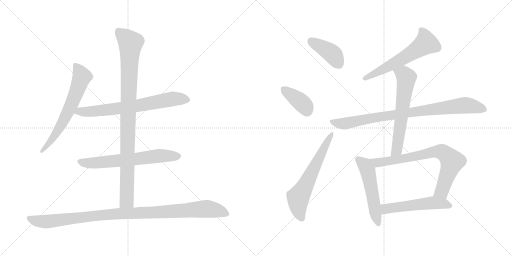
t = 0.00 s
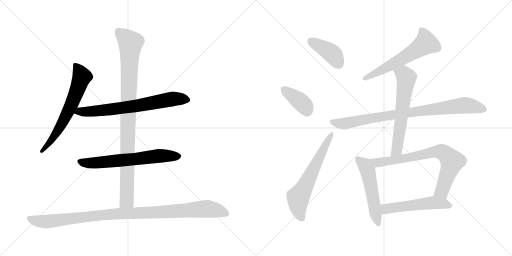
t = 2.23 s
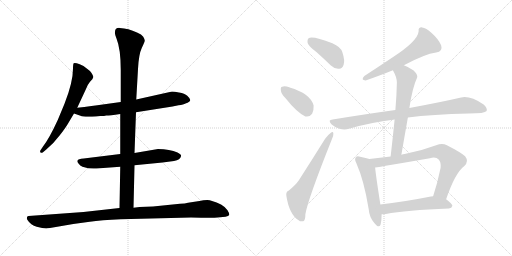
t = 4.46 s
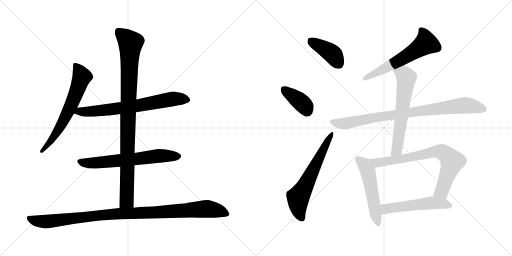
t = 6.69 s
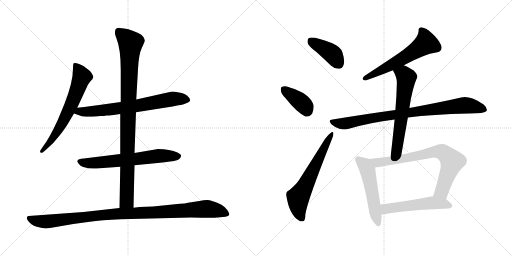
t = 8.91 s
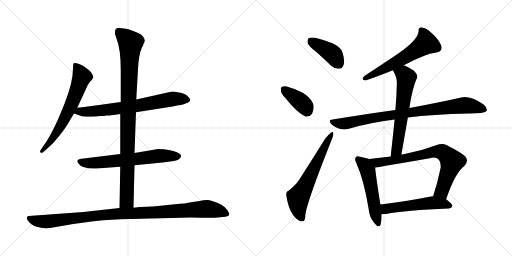
t = 11.14 s

The animated SVG that drew these frames (rendered in a browser with its animation timeline set to each time). Animation: 14 CSS @keyframes rules; one cycle of 11.14 s.

<svg version="1.1" viewBox="0 0 2048 1024" xmlns="http://www.w3.org/2000/svg">
  <g stroke="lightgray" stroke-dasharray="1,1" stroke-width="1" transform="scale(4, 4)">
    <line x1="0" y1="0" x2="256" y2="256"></line>
    <line x1="256" y1="0" x2="0" y2="256"></line>
    <line x1="128" y1="0" x2="128" y2="256"></line>
    <line x1="0" y1="128" x2="256" y2="128"></line>
    <line x1="256" y1="0" x2="512" y2="256"></line>
    <line x1="512" y1="0" x2="256" y2="256"></line>
    <line x1="384" y1="0" x2="384" y2="256"></line>
    <line x1="256" y1="128" x2="512" y2="128"></line>
  </g>
<g transform="scale(1, -1) translate(0, -850)">
   <style type="text/css">
    @keyframes keyframes0 {
      from {
       stroke: black;
       stroke-dashoffset: 654;
       stroke-width: 128;
       }
       68% {
       animation-timing-function: step-end;
       stroke: black;
       stroke-dashoffset: 0;
       stroke-width: 128;
       }
       to {
       stroke: black;
       stroke-width: 1024;
       }
       }
       #make-me-a-hanzi-animation-0 {
         animation: keyframes0 0.782227s both;
         animation-delay: 0.000000s;
         animation-timing-function: linear;
       }
    @keyframes keyframes1 {
      from {
       stroke: black;
       stroke-dashoffset: 709;
       stroke-width: 128;
       }
       70% {
       animation-timing-function: step-end;
       stroke: black;
       stroke-dashoffset: 0;
       stroke-width: 128;
       }
       to {
       stroke: black;
       stroke-width: 1024;
       }
       }
       #make-me-a-hanzi-animation-1 {
         animation: keyframes1 0.826986s both;
         animation-delay: 0.782227s;
         animation-timing-function: linear;
       }
    @keyframes keyframes2 {
      from {
       stroke: black;
       stroke-dashoffset: 652;
       stroke-width: 128;
       }
       68% {
       animation-timing-function: step-end;
       stroke: black;
       stroke-dashoffset: 0;
       stroke-width: 128;
       }
       to {
       stroke: black;
       stroke-width: 1024;
       }
       }
       #make-me-a-hanzi-animation-2 {
         animation: keyframes2 0.780599s both;
         animation-delay: 1.609213s;
         animation-timing-function: linear;
       }
    @keyframes keyframes3 {
      from {
       stroke: black;
       stroke-dashoffset: 983;
       stroke-width: 128;
       }
       76% {
       animation-timing-function: step-end;
       stroke: black;
       stroke-dashoffset: 0;
       stroke-width: 128;
       }
       to {
       stroke: black;
       stroke-width: 1024;
       }
       }
       #make-me-a-hanzi-animation-3 {
         animation: keyframes3 1.049967s both;
         animation-delay: 2.389812s;
         animation-timing-function: linear;
       }
    @keyframes keyframes4 {
      from {
       stroke: black;
       stroke-dashoffset: 1057;
       stroke-width: 128;
       }
       77% {
       animation-timing-function: step-end;
       stroke: black;
       stroke-dashoffset: 0;
       stroke-width: 128;
       }
       to {
       stroke: black;
       stroke-width: 1024;
       }
       }
       #make-me-a-hanzi-animation-4 {
         animation: keyframes4 1.110189s both;
         animation-delay: 3.439779s;
         animation-timing-function: linear;
       }
    @keyframes keyframes5 {
      from {
       stroke: black;
       stroke-dashoffset: 408;
       stroke-width: 128;
       }
       57% {
       animation-timing-function: step-end;
       stroke: black;
       stroke-dashoffset: 0;
       stroke-width: 128;
       }
       to {
       stroke: black;
       stroke-width: 1024;
       }
       }
       #make-me-a-hanzi-animation-5 {
         animation: keyframes5 0.582031s both;
         animation-delay: 4.549968s;
         animation-timing-function: linear;
       }
    @keyframes keyframes6 {
      from {
       stroke: black;
       stroke-dashoffset: 382;
       stroke-width: 128;
       }
       55% {
       animation-timing-function: step-end;
       stroke: black;
       stroke-dashoffset: 0;
       stroke-width: 128;
       }
       to {
       stroke: black;
       stroke-width: 1024;
       }
       }
       #make-me-a-hanzi-animation-6 {
         animation: keyframes6 0.560872s both;
         animation-delay: 5.131999s;
         animation-timing-function: linear;
       }
    @keyframes keyframes7 {
      from {
       stroke: black;
       stroke-dashoffset: 627;
       stroke-width: 128;
       }
       67% {
       animation-timing-function: step-end;
       stroke: black;
       stroke-dashoffset: 0;
       stroke-width: 128;
       }
       to {
       stroke: black;
       stroke-width: 1024;
       }
       }
       #make-me-a-hanzi-animation-7 {
         animation: keyframes7 0.760254s both;
         animation-delay: 5.692871s;
         animation-timing-function: linear;
       }
    @keyframes keyframes8 {
      from {
       stroke: black;
       stroke-dashoffset: 594;
       stroke-width: 128;
       }
       66% {
       animation-timing-function: step-end;
       stroke: black;
       stroke-dashoffset: 0;
       stroke-width: 128;
       }
       to {
       stroke: black;
       stroke-width: 1024;
       }
       }
       #make-me-a-hanzi-animation-8 {
         animation: keyframes8 0.733398s both;
         animation-delay: 6.453125s;
         animation-timing-function: linear;
       }
    @keyframes keyframes9 {
      from {
       stroke: black;
       stroke-dashoffset: 875;
       stroke-width: 128;
       }
       74% {
       animation-timing-function: step-end;
       stroke: black;
       stroke-dashoffset: 0;
       stroke-width: 128;
       }
       to {
       stroke: black;
       stroke-width: 1024;
       }
       }
       #make-me-a-hanzi-animation-9 {
         animation: keyframes9 0.962077s both;
         animation-delay: 7.186523s;
         animation-timing-function: linear;
       }
    @keyframes keyframes10 {
      from {
       stroke: black;
       stroke-dashoffset: 626;
       stroke-width: 128;
       }
       67% {
       animation-timing-function: step-end;
       stroke: black;
       stroke-dashoffset: 0;
       stroke-width: 128;
       }
       to {
       stroke: black;
       stroke-width: 1024;
       }
       }
       #make-me-a-hanzi-animation-10 {
         animation: keyframes10 0.759440s both;
         animation-delay: 8.148600s;
         animation-timing-function: linear;
       }
    @keyframes keyframes11 {
      from {
       stroke: black;
       stroke-dashoffset: 530;
       stroke-width: 128;
       }
       63% {
       animation-timing-function: step-end;
       stroke: black;
       stroke-dashoffset: 0;
       stroke-width: 128;
       }
       to {
       stroke: black;
       stroke-width: 1024;
       }
       }
       #make-me-a-hanzi-animation-11 {
         animation: keyframes11 0.681315s both;
         animation-delay: 8.908040s;
         animation-timing-function: linear;
       }
    @keyframes keyframes12 {
      from {
       stroke: black;
       stroke-dashoffset: 756;
       stroke-width: 128;
       }
       71% {
       animation-timing-function: step-end;
       stroke: black;
       stroke-dashoffset: 0;
       stroke-width: 128;
       }
       to {
       stroke: black;
       stroke-width: 1024;
       }
       }
       #make-me-a-hanzi-animation-12 {
         animation: keyframes12 0.865234s both;
         animation-delay: 9.589355s;
         animation-timing-function: linear;
       }
    @keyframes keyframes13 {
      from {
       stroke: black;
       stroke-dashoffset: 537;
       stroke-width: 128;
       }
       64% {
       animation-timing-function: step-end;
       stroke: black;
       stroke-dashoffset: 0;
       stroke-width: 128;
       }
       to {
       stroke: black;
       stroke-width: 1024;
       }
       }
       #make-me-a-hanzi-animation-13 {
         animation: keyframes13 0.687012s both;
         animation-delay: 10.454589s;
         animation-timing-function: linear;
       }
</style>
<path d="M 309.0 419.5 L 343.0 492.5 Q 349.0 510.5 360.0 523.5 Q 372.0 535.5 373.0 541.5 Q 374.0 546.5 366.0 558.5 Q 358.0 569.5 347.0 576.5 Q 340.0 585.5 319.0 593.5 Q 299.0 600.5 295.0 597.5 Q 292.0 594.5 292.0 576.5 Q 292.0 521.5 258.0 435.5 L 231.0 370.5 Q 197.0 296.5 172.0 264.5 L 164.0 252.5 Q 158.0 244.5 162.0 240.5 Q 166.0 236.5 172.0 241.5 L 185.0 252.5 Q 216.0 278.5 240.0 310.5 Q 264.0 341.5 274.0 359.5 L 296.0 396.5 L 309.0 419.5 Z" fill="lightgray"></path> 
<path d="M 544.0 401.5 L 690.0 424.5 L 714.0 429.5 Q 735.0 431.5 742.0 436.5 Q 761.0 443.5 761.0 450.5 Q 760.0 457.5 749.0 467.5 Q 739.0 476.5 716.0 480.5 Q 693.0 484.5 684.0 483.5 L 545.0 452.5 L 483.0 442.5 L 382.0 428.5 Q 372.0 426.5 309.0 419.5 C 279.0 416.5 268.0 406.5 296.0 396.5 L 322.0 387.5 Q 333.0 381.5 384.0 384.5 L 401.0 386.5 Q 419.0 386.5 425.0 388.5 Q 431.0 387.5 481.0 394.5 L 544.0 401.5 Z" fill="lightgray"></path> 
<path d="M 538.0 189.5 L 650.0 200.5 L 696.0 206.5 Q 722.0 211.5 724.0 225.5 Q 727.0 231.5 710.0 240.5 Q 679.0 254.5 632.0 254.5 L 538.0 238.5 L 481.0 234.5 L 335.0 216.5 Q 312.0 215.5 310.0 208.5 Q 307.0 203.5 314.0 196.5 Q 320.0 187.5 330.0 183.5 Q 360.0 173.5 386.0 176.5 L 481.0 183.5 L 538.0 189.5 Z" fill="lightgray"></path> 
<path d="M 534.0 19.5 L 538.0 189.5 L 538.0 238.5 L 544.0 401.5 L 545.0 452.5 L 552.0 574.5 Q 555.0 633.5 567.0 658.5 Q 580.0 683.5 579.0 688.5 Q 579.0 692.5 573.0 703.5 Q 567.0 713.5 548.0 720.5 Q 513.0 737.5 479.0 738.5 Q 460.0 739.5 460.0 722.5 Q 458.0 714.5 466.0 696.5 Q 483.0 654.5 483.0 570.5 L 483.0 442.5 L 481.0 394.5 L 481.0 234.5 L 481.0 183.5 L 478.0 18.5 C 477.0 -11.5 533.0 -10.5 534.0 19.5 Z" fill="lightgray"></path> 
<path d="M 200.0 -61.5 L 293.0 -45.5 L 359.0 -36.5 Q 404.0 -29.5 483.0 -26.5 L 764.0 -19.5 Q 855.0 -21.5 870.0 -19.5 L 902.0 -16.5 Q 914.0 -14.5 917.0 -9.5 Q 918.0 -2.5 910.0 9.5 Q 903.0 21.5 884.0 32.5 Q 846.0 50.5 829.0 50.5 Q 813.0 50.5 798.0 46.5 L 752.0 39.5 Q 741.0 36.5 720.0 35.5 L 612.0 24.5 L 558.0 22.5 L 534.0 19.5 L 478.0 18.5 L 334.0 2.5 L 114.0 -13.5 Q 110.0 -13.5 108.0 -18.5 Q 106.0 -24.5 110.0 -29.5 Q 123.0 -50.5 147.0 -56.5 Q 171.0 -63.5 185.0 -63.5 Q 189.0 -61.5 200.0 -61.5 Z" fill="lightgray"></path> 
<path d="M 1265.5 642.5 Q 1293.5 617.5 1323.5 588.5 Q 1339.5 573.5 1356.5 575.5 Q 1369.5 575.5 1374.5 591.5 Q 1380.5 607.5 1369.5 641.5 Q 1362.5 663.5 1329.5 677.5 Q 1250.5 707.5 1234.5 697.5 Q 1228.5 693.5 1230.5 678.5 Q 1234.5 665.5 1265.5 642.5 Z" fill="lightgray"></path> 
<path d="M 1141.5 458.5 Q 1186.5 401.5 1221.5 384.5 Q 1237.5 380.5 1248.5 395.5 Q 1255.5 408.5 1254.5 428.5 Q 1241.5 476.5 1158.5 500.5 L 1157.5 501.5 Q 1138.5 507.5 1128.5 503.5 Q 1121.5 502.5 1123.5 488.5 Q 1124.5 475.5 1141.5 458.5 Z" fill="lightgray"></path> 
<path d="M 1155.5 88.5 Q 1142.5 84.5 1145.5 66.5 Q 1157.5 -8.5 1194.5 -30.5 Q 1201.5 -37.5 1212.5 -34.5 Q 1221.5 -33.5 1221.5 -6.5 Q 1230.5 50.5 1327.5 293.5 Q 1334.5 309.5 1333.5 316.5 Q 1332.5 326.5 1323.5 319.5 Q 1313.5 312.5 1300.5 295.5 Q 1245.5 207.5 1195.5 129.5 Q 1182.5 110.5 1155.5 88.5 Z" fill="lightgray"></path> 
<path d="M 1615.5 589.5 Q 1699.5 634.5 1744.5 640.5 Q 1772.5 644.5 1764.5 669.5 Q 1754.5 693.5 1727.5 717.5 Q 1703.5 739.5 1688.5 740.5 Q 1672.5 741.5 1674.5 725.5 Q 1671.5 686.5 1569.5 620.5 Q 1515.5 584.5 1457.5 546.5 Q 1441.5 530.5 1462.5 528.5 Q 1525.5 550.5 1571.5 569.5 L 1615.5 589.5 Z" fill="lightgray"></path> 
<path d="M 1631.5 380.5 Q 1728.5 393.5 1875.5 396.5 Q 1939.5 396.5 1946.5 406.5 Q 1950.5 418.5 1934.5 432.5 Q 1880.5 468.5 1844.5 460.5 Q 1766.5 442.5 1637.5 418.5 L 1581.5 410.5 Q 1464.5 394.5 1330.5 372.5 Q 1309.5 371.5 1325.5 353.5 Q 1340.5 340.5 1357.5 335.5 Q 1379.5 329.5 1395.5 335.5 Q 1480.5 360.5 1578.5 372.5 L 1631.5 380.5 Z" fill="lightgray"></path> 
<path d="M 1605.5 231.5 Q 1618.5 307.5 1631.5 380.5 L 1637.5 418.5 Q 1649.5 499.5 1668.5 540.5 Q 1672.5 550.5 1654.5 568.5 Q 1632.5 583.5 1615.5 589.5 C 1587.5 601.5 1557.5 596.5 1571.5 569.5 Q 1587.5 541.5 1587.5 520.5 Q 1586.5 468.5 1581.5 410.5 L 1578.5 372.5 Q 1571.5 302.5 1562.5 224.5 C 1559.5 194.5 1600.5 201.5 1605.5 231.5 Z" fill="lightgray"></path> 
<path d="M 1477.5 214.5 Q 1465.5 218.5 1440.5 223.5 Q 1427.5 227.5 1423.5 221.5 Q 1416.5 214.5 1425.5 197.5 Q 1456.5 127.5 1474.5 15.5 Q 1477.5 -18.5 1496.5 -40.5 Q 1515.5 -65.5 1522.5 -47.5 Q 1526.5 -31.5 1526.5 -6.5 L 1521.5 32.5 Q 1503.5 147.5 1500.5 180.5 C 1497.5 208.5 1497.5 208.5 1477.5 214.5 Z" fill="lightgray"></path> 
<path d="M 1784.5 53.5 Q 1820.5 159.5 1857.5 186.5 Q 1876.5 205.5 1860.5 225.5 Q 1842.5 241.5 1787.5 269.5 Q 1768.5 278.5 1744.5 269.5 Q 1680.5 245.5 1618.5 234.5 Q 1611.5 233.5 1605.5 231.5 L 1562.5 224.5 Q 1519.5 220.5 1477.5 214.5 C 1447.5 210.5 1470.5 176.5 1500.5 180.5 Q 1524.5 183.5 1719.5 217.5 Q 1744.5 223.5 1754.5 212.5 Q 1764.5 202.5 1762.5 179.5 Q 1749.5 116.5 1732.5 65.5 C 1723.5 36.5 1774.5 25.5 1784.5 53.5 Z" fill="lightgray"></path> 
<path d="M 1526.5 -6.5 Q 1533.5 -6.5 1543.5 -5.5 Q 1622.5 9.5 1795.5 16.5 Q 1807.5 17.5 1809.5 27.5 Q 1809.5 34.5 1784.5 53.5 C 1764.5 69.5 1762.5 68.5 1732.5 65.5 Q 1728.5 65.5 1723.5 64.5 Q 1611.5 42.5 1521.5 32.5 C 1491.5 29.5 1496.5 -7.5 1526.5 -6.5 Z" fill="lightgray"></path> 
      <clipPath id="make-me-a-hanzi-clip-0">
      <path d="M 309.0 419.5 L 343.0 492.5 Q 349.0 510.5 360.0 523.5 Q 372.0 535.5 373.0 541.5 Q 374.0 546.5 366.0 558.5 Q 358.0 569.5 347.0 576.5 Q 340.0 585.5 319.0 593.5 Q 299.0 600.5 295.0 597.5 Q 292.0 594.5 292.0 576.5 Q 292.0 521.5 258.0 435.5 L 231.0 370.5 Q 197.0 296.5 172.0 264.5 L 164.0 252.5 Q 158.0 244.5 162.0 240.5 Q 166.0 236.5 172.0 241.5 L 185.0 252.5 Q 216.0 278.5 240.0 310.5 Q 264.0 341.5 274.0 359.5 L 296.0 396.5 L 309.0 419.5 Z" fill="lightgray"></path>
      </clipPath>
      <path clip-path="url(#make-me-a-hanzi-clip-0)" d="M 299.0 592.5 L 321.0 560.5 L 327.0 540.5 L 303.0 474.5 L 241.0 342.5 L 196.0 276.5 L 167.0 245.5 " fill="none" id="make-me-a-hanzi-animation-0" stroke-dasharray="526 1052" stroke-linecap="round"></path>

      <clipPath id="make-me-a-hanzi-clip-1">
      <path d="M 544.0 401.5 L 690.0 424.5 L 714.0 429.5 Q 735.0 431.5 742.0 436.5 Q 761.0 443.5 761.0 450.5 Q 760.0 457.5 749.0 467.5 Q 739.0 476.5 716.0 480.5 Q 693.0 484.5 684.0 483.5 L 545.0 452.5 L 483.0 442.5 L 382.0 428.5 Q 372.0 426.5 309.0 419.5 C 279.0 416.5 268.0 406.5 296.0 396.5 L 322.0 387.5 Q 333.0 381.5 384.0 384.5 L 401.0 386.5 Q 419.0 386.5 425.0 388.5 Q 431.0 387.5 481.0 394.5 L 544.0 401.5 Z" fill="lightgray"></path>
      </clipPath>
      <path clip-path="url(#make-me-a-hanzi-clip-1)" d="M 304.0 399.5 L 320.0 405.5 L 372.0 403.5 L 547.0 426.5 L 688.0 454.5 L 752.0 451.5 " fill="none" id="make-me-a-hanzi-animation-1" stroke-dasharray="581 1162" stroke-linecap="round"></path>

      <clipPath id="make-me-a-hanzi-clip-2">
      <path d="M 538.0 189.5 L 650.0 200.5 L 696.0 206.5 Q 722.0 211.5 724.0 225.5 Q 727.0 231.5 710.0 240.5 Q 679.0 254.5 632.0 254.5 L 538.0 238.5 L 481.0 234.5 L 335.0 216.5 Q 312.0 215.5 310.0 208.5 Q 307.0 203.5 314.0 196.5 Q 320.0 187.5 330.0 183.5 Q 360.0 173.5 386.0 176.5 L 481.0 183.5 L 538.0 189.5 Z" fill="lightgray"></path>
      </clipPath>
      <path clip-path="url(#make-me-a-hanzi-clip-2)" d="M 319.0 204.5 L 367.0 197.5 L 640.0 227.5 L 713.0 225.5 " fill="none" id="make-me-a-hanzi-animation-2" stroke-dasharray="524 1048" stroke-linecap="round"></path>

      <clipPath id="make-me-a-hanzi-clip-3">
      <path d="M 534.0 19.5 L 538.0 189.5 L 538.0 238.5 L 544.0 401.5 L 545.0 452.5 L 552.0 574.5 Q 555.0 633.5 567.0 658.5 Q 580.0 683.5 579.0 688.5 Q 579.0 692.5 573.0 703.5 Q 567.0 713.5 548.0 720.5 Q 513.0 737.5 479.0 738.5 Q 460.0 739.5 460.0 722.5 Q 458.0 714.5 466.0 696.5 Q 483.0 654.5 483.0 570.5 L 483.0 442.5 L 481.0 394.5 L 481.0 234.5 L 481.0 183.5 L 478.0 18.5 C 477.0 -11.5 533.0 -10.5 534.0 19.5 Z" fill="lightgray"></path>
      </clipPath>
      <path clip-path="url(#make-me-a-hanzi-clip-3)" d="M 475.0 723.5 L 522.0 678.5 L 507.0 47.5 L 485.0 25.5 " fill="none" id="make-me-a-hanzi-animation-3" stroke-dasharray="855 1710" stroke-linecap="round"></path>

      <clipPath id="make-me-a-hanzi-clip-4">
      <path d="M 200.0 -61.5 L 293.0 -45.5 L 359.0 -36.5 Q 404.0 -29.5 483.0 -26.5 L 764.0 -19.5 Q 855.0 -21.5 870.0 -19.5 L 902.0 -16.5 Q 914.0 -14.5 917.0 -9.5 Q 918.0 -2.5 910.0 9.5 Q 903.0 21.5 884.0 32.5 Q 846.0 50.5 829.0 50.5 Q 813.0 50.5 798.0 46.5 L 752.0 39.5 Q 741.0 36.5 720.0 35.5 L 612.0 24.5 L 558.0 22.5 L 534.0 19.5 L 478.0 18.5 L 334.0 2.5 L 114.0 -13.5 Q 110.0 -13.5 108.0 -18.5 Q 106.0 -24.5 110.0 -29.5 Q 123.0 -50.5 147.0 -56.5 Q 171.0 -63.5 185.0 -63.5 Q 189.0 -61.5 200.0 -61.5 Z" fill="lightgray"></path>
      </clipPath>
      <path clip-path="url(#make-me-a-hanzi-clip-4)" d="M 117.0 -22.5 L 137.0 -31.5 L 182.0 -36.5 L 430.0 -7.5 L 823.0 15.5 L 873.0 7.5 L 910.0 -6.5 " fill="none" id="make-me-a-hanzi-animation-4" stroke-dasharray="929 1858" stroke-linecap="round"></path>

      <clipPath id="make-me-a-hanzi-clip-5">
      <path d="M 1265.5 642.5 Q 1293.5 617.5 1323.5 588.5 Q 1339.5 573.5 1356.5 575.5 Q 1369.5 575.5 1374.5 591.5 Q 1380.5 607.5 1369.5 641.5 Q 1362.5 663.5 1329.5 677.5 Q 1250.5 707.5 1234.5 697.5 Q 1228.5 693.5 1230.5 678.5 Q 1234.5 665.5 1265.5 642.5 Z" fill="lightgray"></path>
      </clipPath>
      <path clip-path="url(#make-me-a-hanzi-clip-5)" d="M 1240.5 689.5 L 1328.5 635.5 L 1355.5 594.5 " fill="none" id="make-me-a-hanzi-animation-5" stroke-dasharray="280 560" stroke-linecap="round"></path>

      <clipPath id="make-me-a-hanzi-clip-6">
      <path d="M 1141.5 458.5 Q 1186.5 401.5 1221.5 384.5 Q 1237.5 380.5 1248.5 395.5 Q 1255.5 408.5 1254.5 428.5 Q 1241.5 476.5 1158.5 500.5 L 1157.5 501.5 Q 1138.5 507.5 1128.5 503.5 Q 1121.5 502.5 1123.5 488.5 Q 1124.5 475.5 1141.5 458.5 Z" fill="lightgray"></path>
      </clipPath>
      <path clip-path="url(#make-me-a-hanzi-clip-6)" d="M 1136.5 492.5 L 1212.5 433.5 L 1227.5 407.5 " fill="none" id="make-me-a-hanzi-animation-6" stroke-dasharray="254 508" stroke-linecap="round"></path>

      <clipPath id="make-me-a-hanzi-clip-7">
      <path d="M 1155.5 88.5 Q 1142.5 84.5 1145.5 66.5 Q 1157.5 -8.5 1194.5 -30.5 Q 1201.5 -37.5 1212.5 -34.5 Q 1221.5 -33.5 1221.5 -6.5 Q 1230.5 50.5 1327.5 293.5 Q 1334.5 309.5 1333.5 316.5 Q 1332.5 326.5 1323.5 319.5 Q 1313.5 312.5 1300.5 295.5 Q 1245.5 207.5 1195.5 129.5 Q 1182.5 110.5 1155.5 88.5 Z" fill="lightgray"></path>
      </clipPath>
      <path clip-path="url(#make-me-a-hanzi-clip-7)" d="M 1206.5 -22.5 L 1194.5 8.5 L 1192.5 60.5 L 1326.5 312.5 " fill="none" id="make-me-a-hanzi-animation-7" stroke-dasharray="499 998" stroke-linecap="round"></path>

      <clipPath id="make-me-a-hanzi-clip-8">
      <path d="M 1615.5 589.5 Q 1699.5 634.5 1744.5 640.5 Q 1772.5 644.5 1764.5 669.5 Q 1754.5 693.5 1727.5 717.5 Q 1703.5 739.5 1688.5 740.5 Q 1672.5 741.5 1674.5 725.5 Q 1671.5 686.5 1569.5 620.5 Q 1515.5 584.5 1457.5 546.5 Q 1441.5 530.5 1462.5 528.5 Q 1525.5 550.5 1571.5 569.5 L 1615.5 589.5 Z" fill="lightgray"></path>
      </clipPath>
      <path clip-path="url(#make-me-a-hanzi-clip-8)" d="M 1685.5 729.5 L 1695.5 715.5 L 1703.5 677.5 L 1599.5 609.5 L 1459.5 537.5 " fill="none" id="make-me-a-hanzi-animation-8" stroke-dasharray="466 932" stroke-linecap="round"></path>

      <clipPath id="make-me-a-hanzi-clip-9">
      <path d="M 1631.5 380.5 Q 1728.5 393.5 1875.5 396.5 Q 1939.5 396.5 1946.5 406.5 Q 1950.5 418.5 1934.5 432.5 Q 1880.5 468.5 1844.5 460.5 Q 1766.5 442.5 1637.5 418.5 L 1581.5 410.5 Q 1464.5 394.5 1330.5 372.5 Q 1309.5 371.5 1325.5 353.5 Q 1340.5 340.5 1357.5 335.5 Q 1379.5 329.5 1395.5 335.5 Q 1480.5 360.5 1578.5 372.5 L 1631.5 380.5 Z" fill="lightgray"></path>
      </clipPath>
      <path clip-path="url(#make-me-a-hanzi-clip-9)" d="M 1327.5 363.5 L 1384.5 356.5 L 1532.5 385.5 L 1854.5 429.5 L 1938.5 412.5 " fill="none" id="make-me-a-hanzi-animation-9" stroke-dasharray="747 1494" stroke-linecap="round"></path>

      <clipPath id="make-me-a-hanzi-clip-10">
      <path d="M 1605.5 231.5 Q 1618.5 307.5 1631.5 380.5 L 1637.5 418.5 Q 1649.5 499.5 1668.5 540.5 Q 1672.5 550.5 1654.5 568.5 Q 1632.5 583.5 1615.5 589.5 C 1587.5 601.5 1557.5 596.5 1571.5 569.5 Q 1587.5 541.5 1587.5 520.5 Q 1586.5 468.5 1581.5 410.5 L 1578.5 372.5 Q 1571.5 302.5 1562.5 224.5 C 1559.5 194.5 1600.5 201.5 1605.5 231.5 Z" fill="lightgray"></path>
      </clipPath>
      <path clip-path="url(#make-me-a-hanzi-clip-10)" d="M 1580.5 565.5 L 1611.5 555.5 L 1625.5 536.5 L 1588.5 257.5 L 1568.5 231.5 " fill="none" id="make-me-a-hanzi-animation-10" stroke-dasharray="498 996" stroke-linecap="round"></path>

      <clipPath id="make-me-a-hanzi-clip-11">
      <path d="M 1477.5 214.5 Q 1465.5 218.5 1440.5 223.5 Q 1427.5 227.5 1423.5 221.5 Q 1416.5 214.5 1425.5 197.5 Q 1456.5 127.5 1474.5 15.5 Q 1477.5 -18.5 1496.5 -40.5 Q 1515.5 -65.5 1522.5 -47.5 Q 1526.5 -31.5 1526.5 -6.5 L 1521.5 32.5 Q 1503.5 147.5 1500.5 180.5 C 1497.5 208.5 1497.5 208.5 1477.5 214.5 Z" fill="lightgray"></path>
      </clipPath>
      <path clip-path="url(#make-me-a-hanzi-clip-11)" d="M 1432.5 213.5 L 1459.5 189.5 L 1469.5 170.5 L 1510.5 -41.5 " fill="none" id="make-me-a-hanzi-animation-11" stroke-dasharray="402 804" stroke-linecap="round"></path>

      <clipPath id="make-me-a-hanzi-clip-12">
      <path d="M 1784.5 53.5 Q 1820.5 159.5 1857.5 186.5 Q 1876.5 205.5 1860.5 225.5 Q 1842.5 241.5 1787.5 269.5 Q 1768.5 278.5 1744.5 269.5 Q 1680.5 245.5 1618.5 234.5 Q 1611.5 233.5 1605.5 231.5 L 1562.5 224.5 Q 1519.5 220.5 1477.5 214.5 C 1447.5 210.5 1470.5 176.5 1500.5 180.5 Q 1524.5 183.5 1719.5 217.5 Q 1744.5 223.5 1754.5 212.5 Q 1764.5 202.5 1762.5 179.5 Q 1749.5 116.5 1732.5 65.5 C 1723.5 36.5 1774.5 25.5 1784.5 53.5 Z" fill="lightgray"></path>
      </clipPath>
      <path clip-path="url(#make-me-a-hanzi-clip-12)" d="M 1485.5 211.5 L 1520.5 201.5 L 1652.5 221.5 L 1730.5 241.5 L 1771.5 240.5 L 1808.5 204.5 L 1767.5 85.5 L 1740.5 70.5 " fill="none" id="make-me-a-hanzi-animation-12" stroke-dasharray="628 1256" stroke-linecap="round"></path>

      <clipPath id="make-me-a-hanzi-clip-13">
      <path d="M 1526.5 -6.5 Q 1533.5 -6.5 1543.5 -5.5 Q 1622.5 9.5 1795.5 16.5 Q 1807.5 17.5 1809.5 27.5 Q 1809.5 34.5 1784.5 53.5 C 1764.5 69.5 1762.5 68.5 1732.5 65.5 Q 1728.5 65.5 1723.5 64.5 Q 1611.5 42.5 1521.5 32.5 C 1491.5 29.5 1496.5 -7.5 1526.5 -6.5 Z" fill="lightgray"></path>
      </clipPath>
      <path clip-path="url(#make-me-a-hanzi-clip-13)" d="M 1530.5 0.5 L 1543.5 15.5 L 1719.5 38.5 L 1773.5 36.5 L 1801.5 27.5 " fill="none" id="make-me-a-hanzi-animation-13" stroke-dasharray="409 818" stroke-linecap="round"></path>

</g>
</svg>
